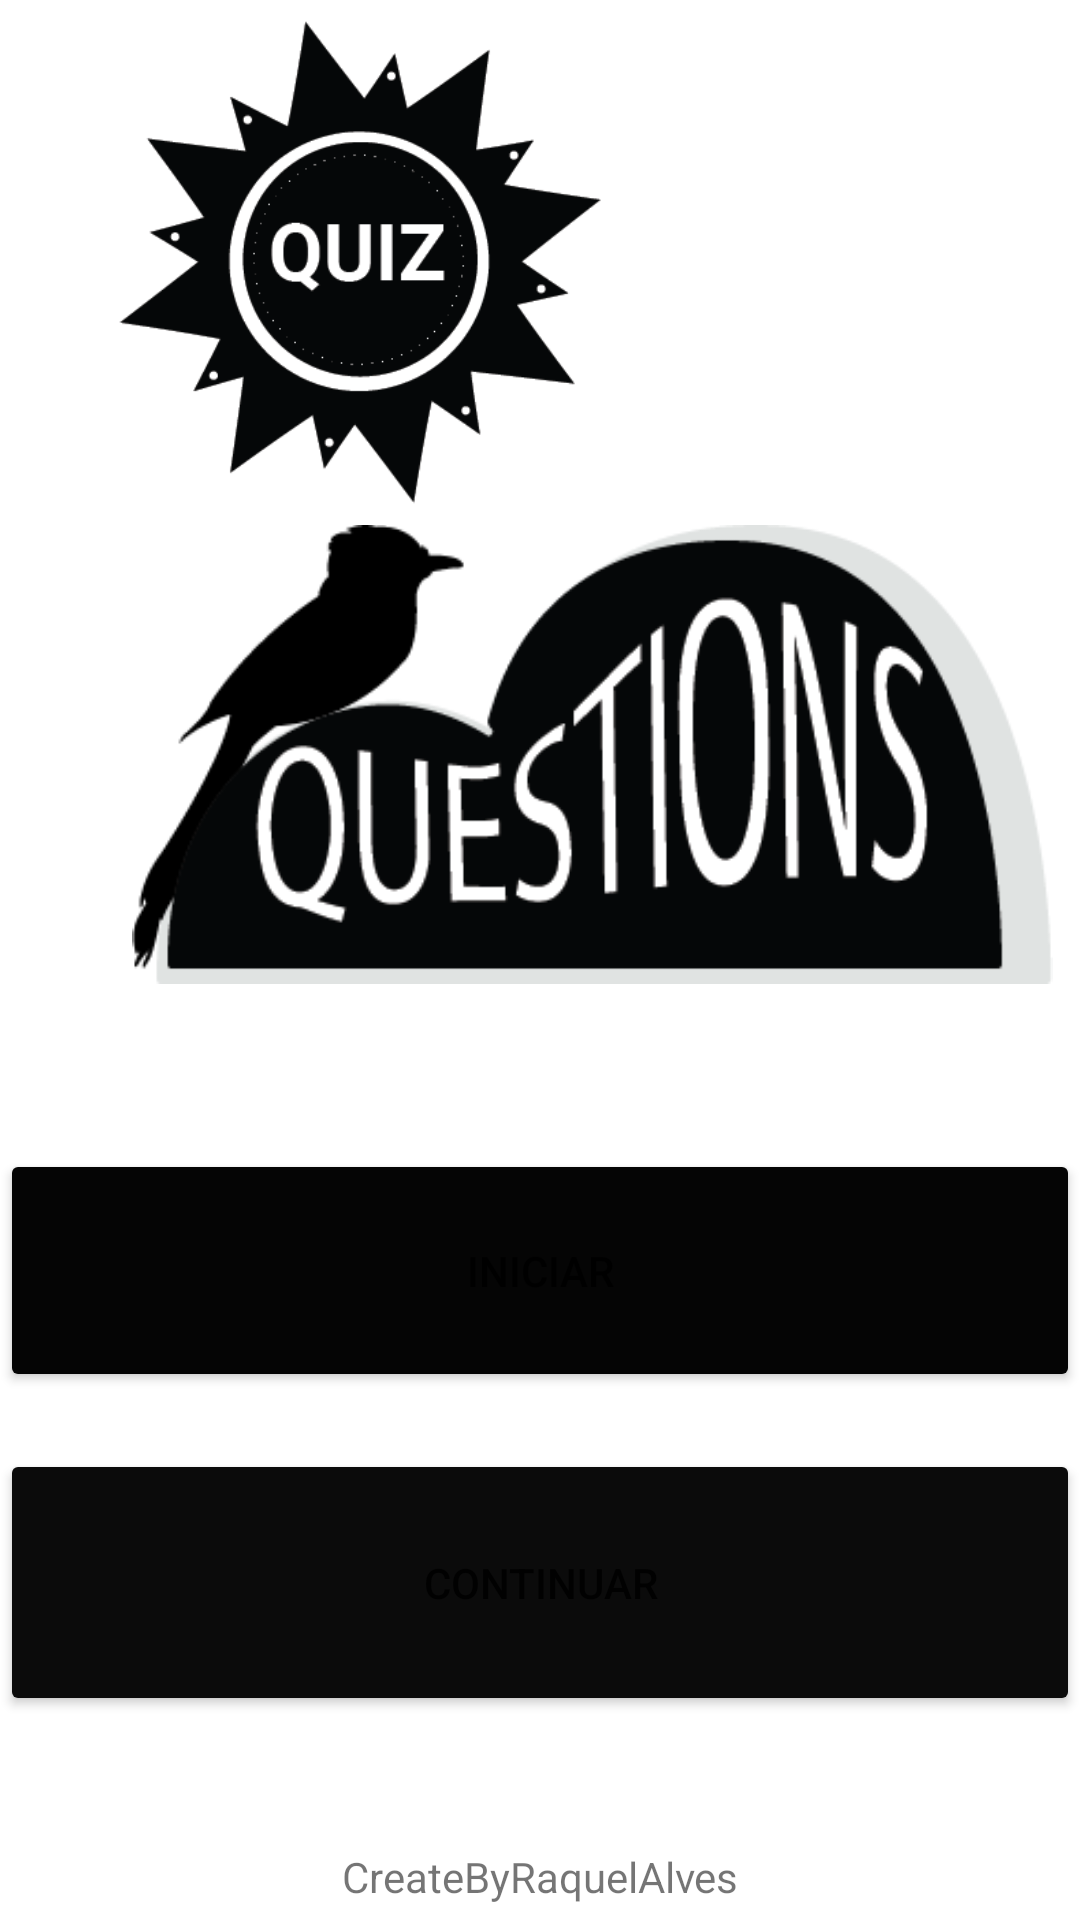

The Android layout XML behind this screen, and the referenced resources:
<!-- AndroidManifest.xml: application theme Theme.Myquiz -->
<!-- res/layout/activity_main.xml -->
<?xml version="1.0" encoding="utf-8"?>
<LinearLayout xmlns:android="http://schemas.android.com/apk/res/android"
    xmlns:app="http://schemas.android.com/apk/res-auto"
    xmlns:tools="http://schemas.android.com/tools"
    android:layout_width="match_parent"
    android:layout_height="match_parent"
    android:divider="@drawable/fundo"
    android:foreground="@drawable/fundo"
    android:orientation="vertical"
    tools:context=".MainActivity">

    <ImageView
        android:id="@+id/imageView"
        android:layout_width="240dp"
        android:layout_height="175dp"
        app:srcCompat="@drawable/quiz" />

    <ImageView
        android:id="@+id/imageView2"
        android:layout_width="325dp"
        android:layout_height="153dp"
        android:layout_gravity="center|right"
        app:srcCompat="@drawable/questions" />

    <TextView
        android:id="@+id/textView"
        android:layout_width="match_parent"
        android:layout_height="55dp" />

    <Button
        android:id="@+id/button"
        android:layout_width="match_parent"
        android:layout_height="81dp"
        android:gravity="center"
        android:onClick="Chamar01"
        android:text="Iniciar"
        app:backgroundTint="#050505" />

    <TextView
        android:id="@+id/textView2"
        android:layout_width="match_parent"
        android:layout_height="wrap_content" />

    <Button
        android:id="@+id/button2"
        android:layout_width="match_parent"
        android:layout_height="89dp"
        android:onClick="Chamaraviso"
        android:text="continuar"
        app:backgroundTint="#0B0B0B" />

    <TextView
        android:id="@+id/textView4"
        android:layout_width="match_parent"
        android:layout_height="44dp" />

    <TextView
        android:id="@+id/textView5"
        android:layout_width="match_parent"
        android:layout_height="wrap_content"
        android:gravity="center"
        android:text="CreateByRaquelAlves" />

    <TextView
        android:id="@+id/textView3"
        android:layout_width="match_parent"
        android:layout_height="wrap_content" />

</LinearLayout>
<!-- resources referenced by this layout -->
<resources>
  <!-- drawable fundo: png bitmap (drawable, 158429 bytes) -->
  <!-- drawable questions: png bitmap (drawable-v24, 15443 bytes) -->
  <!-- drawable quiz: png bitmap (drawable-v24, 24169 bytes) -->
  <style name="Theme.Myquiz" parent="Theme.MaterialComponents.DayNight.DarkActionBar">
          
          <item name="colorPrimary">@color/purple_500</item>
          <item name="colorPrimaryVariant">@color/purple_700</item>
          <item name="colorOnPrimary">@color/white</item>
          
          <item name="colorSecondary">@color/teal_200</item>
          <item name="colorSecondaryVariant">@color/teal_700</item>
          <item name="colorOnSecondary">@color/black</item>
          
          <item name="android:statusBarColor" tools:targetApi="l">?attr/colorPrimaryVariant</item>
          
      </style>
  <!-- not gathered from this repository: default colours our renderer supplied (Android Studio template values) -->
  <color name="purple_500">#FF6200EE</color>
  <color name="purple_700">#FF3700B3</color>
  <color name="teal_200">#FF03DAC5</color>
  <color name="teal_700">#FF018786</color>
  <color name="black">#FF000000</color>
  <color name="white">#FFFFFFFF</color>
</resources>
